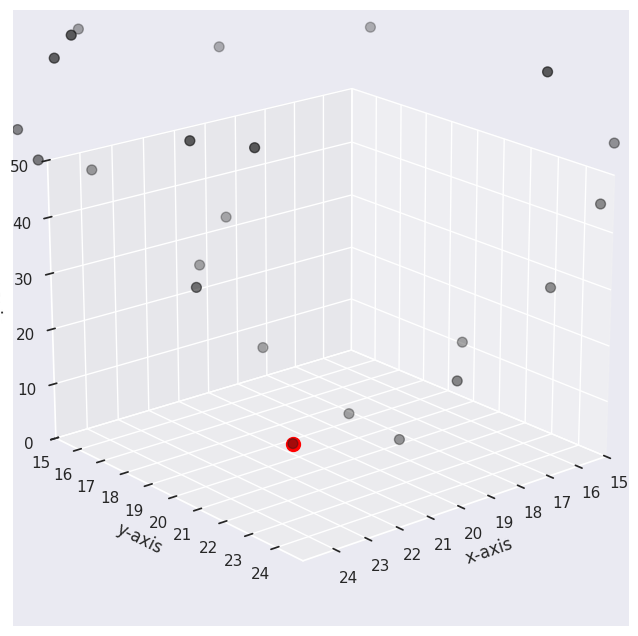
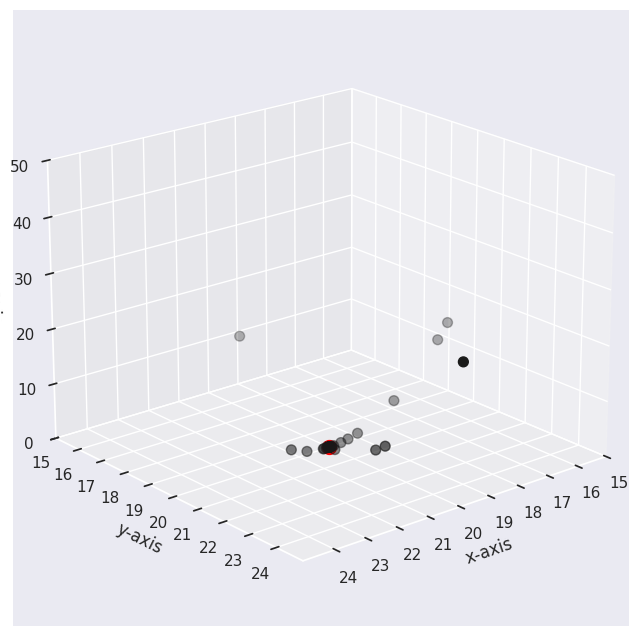
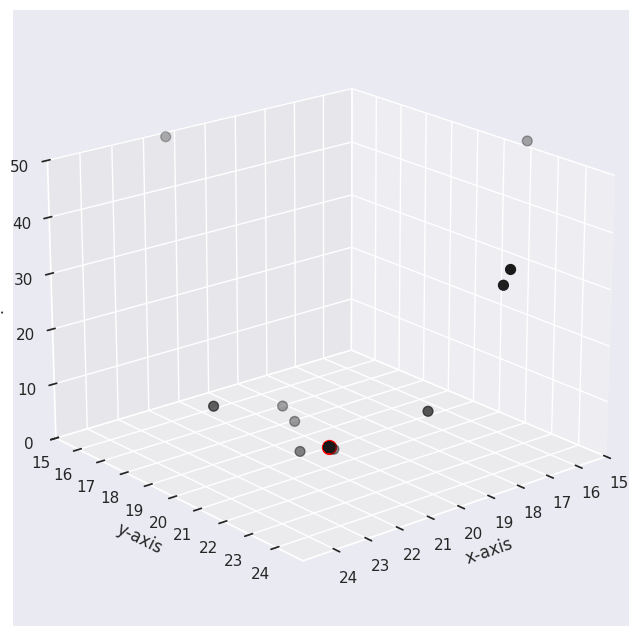

Write Python code to recreate these figures, in order.
import numpy as np
import pandas as pd
import seaborn as sns
import matplotlib.pyplot as plt
from mpl_toolkits.mplot3d import Axes3D

# Dimensions:
# xmin = (num_varibales), meaning this is a 1D array
# xmax = (num_varibales)
# cb = (num_agents, num_vars+1)
# memory = (X, num_vars+1)
# velocities = (num_agents, num_variables)
# new_velocities = (num_agents, num_variables)

def fit_func(arr):
    z = (arr[0] - 20)**2 + (arr[1] - 20)**2
    return z

def plot_points(arr):
    sns.set(style = "darkgrid")
    fig = plt.figure(figsize=(8,8))
    ax = fig.add_subplot(111, projection = '3d')

    x = arr[:,1]
    y = arr[:,2]
    z = fit_func([x, y])

    ax.set_xlabel("x-axis")
    ax.set_ylabel("y-axis")
    ax.set_zlabel("z-axis")

    ax.scatter(x, y, z, s=50, color='k')
    ax.scatter(x[0], y[0], z[0], s=100, color='red')

    plt.xticks(range(15,25))
    plt.yticks(range(15,25))
    ax.set_zlim3d(0,50)
    plt.xlim(15,25)
    plt.ylim(15,25)
    ax.view_init(20, 50)

    plt.show()

def cob(xmin, xmax, num_agents=50, num_vars=2, epsilon=1, max_iterations=40, Pro=0.25, X=5):
    '''
    num_agents defines the number of colliding bodies.
    num_vars defines the number of variables to be constrained. Make sure this matches the variavbles in the fit-function.
    xmin & xmax are a vectors containing min and max values of each variable to be minimized.
    epsilon defines the initial coefficient of restitution. max_value=1
    X defines the number of entries to be saved in memory. Research suggests that the best value for it is num_agents/10
    Pro is used for escaping local minima. Research suggests that the best value for it is 0.25.
    '''
    
    velocities = np.zeros(shape=(num_agents, num_vars))
    cb = np.zeros(shape=(num_agents, num_vars+1))   # +1 to accomodate mass
    cb[:, 1:] = xmin + np.random.uniform(size=(num_agents, num_vars)) * (xmax - xmin)
    mid = int(num_agents / 2)    # required as num_agents/2 can't be passed while slicing matrices

    for iteration in range(max_iterations+1):
        # update mass
        denominator = 0
        for agent in range(num_agents):
            denominator += 1 / fit_func(cb[agent, 1:])
        for agent in range(num_agents):
            cb[agent, 0] = (1 / fit_func(cb[agent, 1:])) / denominator
        
        # sort cb
        cb = cb[np.argsort(cb[:,0])[::-1]]    # sort cb in descending order based on mass

        # memory vector
        if(iteration == 0):
            memory = np.zeros(shape = (X, cb.shape[1]))

        #replace bottom X entries of cb with memory
        else:
            cb[-X:, :] = memory
        
        # save top X entries in memory
        memory = cb[:X, :]
        # sort again
        cb = cb[np.argsort(cb[:,0])[::-1]]

        #plot
        if(iteration % 20 == 0):
            plot_points(cb)
            print("\n//Iteration", iteration)
            print("Top 3 values")
            df = pd.DataFrame(cb[:3,:], columns=["Mass", "x1", "x2"])
            print(df)
            print("\nStandard deviation of Mass:", np.round(df.Mass.std(), 2))
            print("Standard deviation of x1:", np.round(df.x1.std(), 2))
            print("Standard deviation of x2:", np.round(df.x2.std(), 2))
            print("\n\n\n")

        # set initial velocities
        velocities[:mid, :] = 0
        velocities[mid:, :] = cb[:mid, 1:] - cb[mid:, 1:]

        #set new velocities post collision
        # stationary
        velocities[:mid, :] = velocities[mid:, :] * (1+epsilon) * (cb[mid:, 0] / (cb[:mid, 0] + cb[mid:, 0])).reshape(-1,1)

        # moving
        velocities[mid:, :] = velocities[mid:, :] * ((cb[mid:, 0] - (epsilon*cb[:mid, 0])) / (cb[:mid, 0] + cb[mid:, 0])).reshape(-1,1)

        # Calculate new positions. Make sure to calculate the position of moving bodies prior to those of stationary ones
        # moving
        cb[mid:, 1:] = cb[:mid, 1:] + (np.random.uniform(size=(mid, velocities.shape[1])) * velocities[mid:, :])

        # stationary
        cb[:mid, 1:] = cb[:mid, 1:] + (np.random.uniform(size=(mid, velocities.shape[1])) * velocities[:mid, :])

        #Escape local minima
        for row in range(num_agents):
            Random = np.random.uniform()
            if (Random < Pro):
                # randomly select 1 dimension to change
                dim = np.random.randint(0, num_vars)
                cb[row, dim+1] = xmin[dim] + np.random.uniform() * (xmax[dim] - xmin[dim])
        
        # update epsilon
        epsilon = 1 - iteration/max_iterations
    return cb
# plt.show()

cb = cob(xmin=np.array([10,10]), xmax=np.array([30,30]))
print("Best answer:", np.round(cb[0], 2))
# Correct answer: [don't care, 20, 20]
